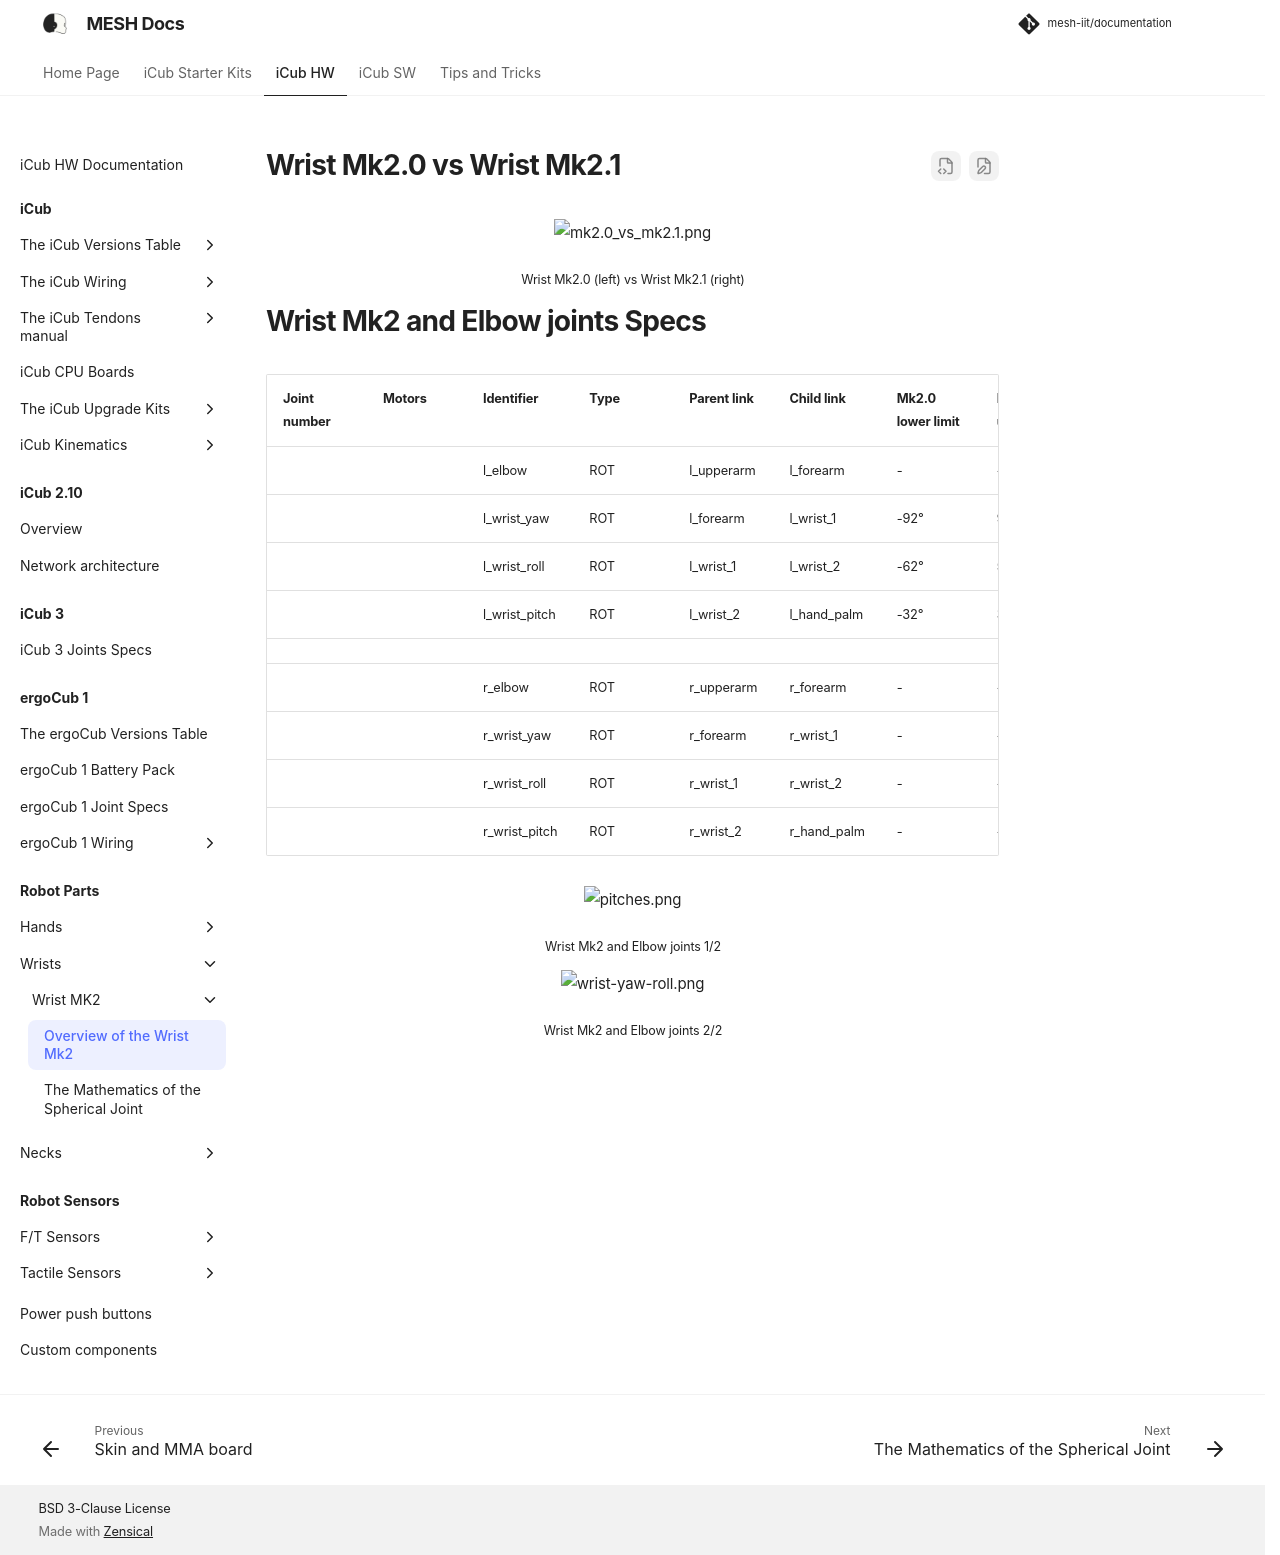

repository: martinaxgloria/documentation · page: wrists/wrist_mk2/index.html · generator: mkdocs

# Wrist Mk2.0 vs Wrist Mk2.1
<p align="center">
  <img  src =    "../img/mk2.0_vs_mk2.1.png"
        title=  "mk2.0_vs_mk2.1.png"
        width=  "">
</p>
<p align="center">
  <sub>Wrist Mk2.0 (left) vs Wrist Mk2.1 (right)</sub>
</p>

# Wrist Mk2 and Elbow joints Specs

| Joint number | Motors | Identifier    | Type | Parent link | Child link  | Mk2.0 lower limit | Mk2.0 upper limit | Mk2.1 low. l. | Mk2.1 upp. l. | Notes        |
|--------------|--------|---------------|------|-------------|-------------|-------------------|-------------------|---------------|---------------|--------------|
|              |        | l_elbow       | ROT  | l_upperarm  | l_forearm   | -                 | -                 | -             | -             | E1 in fig.   |
|              |        | l_wrist_yaw   | ROT  | l_forearm   | l_wrist_1   | -92°              | 92°               | -92°          | 92°           | W1 in fig.   |
|              |        | l_wrist_roll  | ROT  | l_wrist_1   | l_wrist_2   | -62°              | 52°               | -33°          | 40°           | W2 in fig.   |
|              |        | l_wrist_pitch | ROT  | l_wrist_2   | l_hand_palm | -32°              | 32°               | -20°          | 20°           | W3 in fig.   |
|              |                        |      |             |             |                   |                   |               |               |              |
|              |        | r_elbow       | ROT  | r_upperarm  | r_forearm   | -                 | -                 | -             | -             |              |
|              |        | r_wrist_yaw   | ROT  | r_forearm   | r_wrist_1   | -                 | -                 | -92°          | 92°           |              |
|              |        | r_wrist_roll  | ROT  | r_wrist_1   | r_wrist_2   | -                 | -                 | -33°          | 40°           |              |
|              |        | r_wrist_pitch | ROT  | r_wrist_2   | r_hand_palm | -                 | -                 | -20°          | 20°           |              |

<p align="center">
  <img  src =    "../img/pitches.png"
        title=  "pitches.png"
        width=  "750">
</p>
<p align="center">
  <sub>Wrist Mk2 and Elbow joints 1/2</sub>
</p>

<p align="center">
  <img  src =    "../img/wrist-yaw-roll.png"
        title=  "wrist-yaw-roll.png"
        width=  "750">
</p>
<p align="center">
  <sub>Wrist Mk2 and Elbow joints 2/2</sub>
</p>
